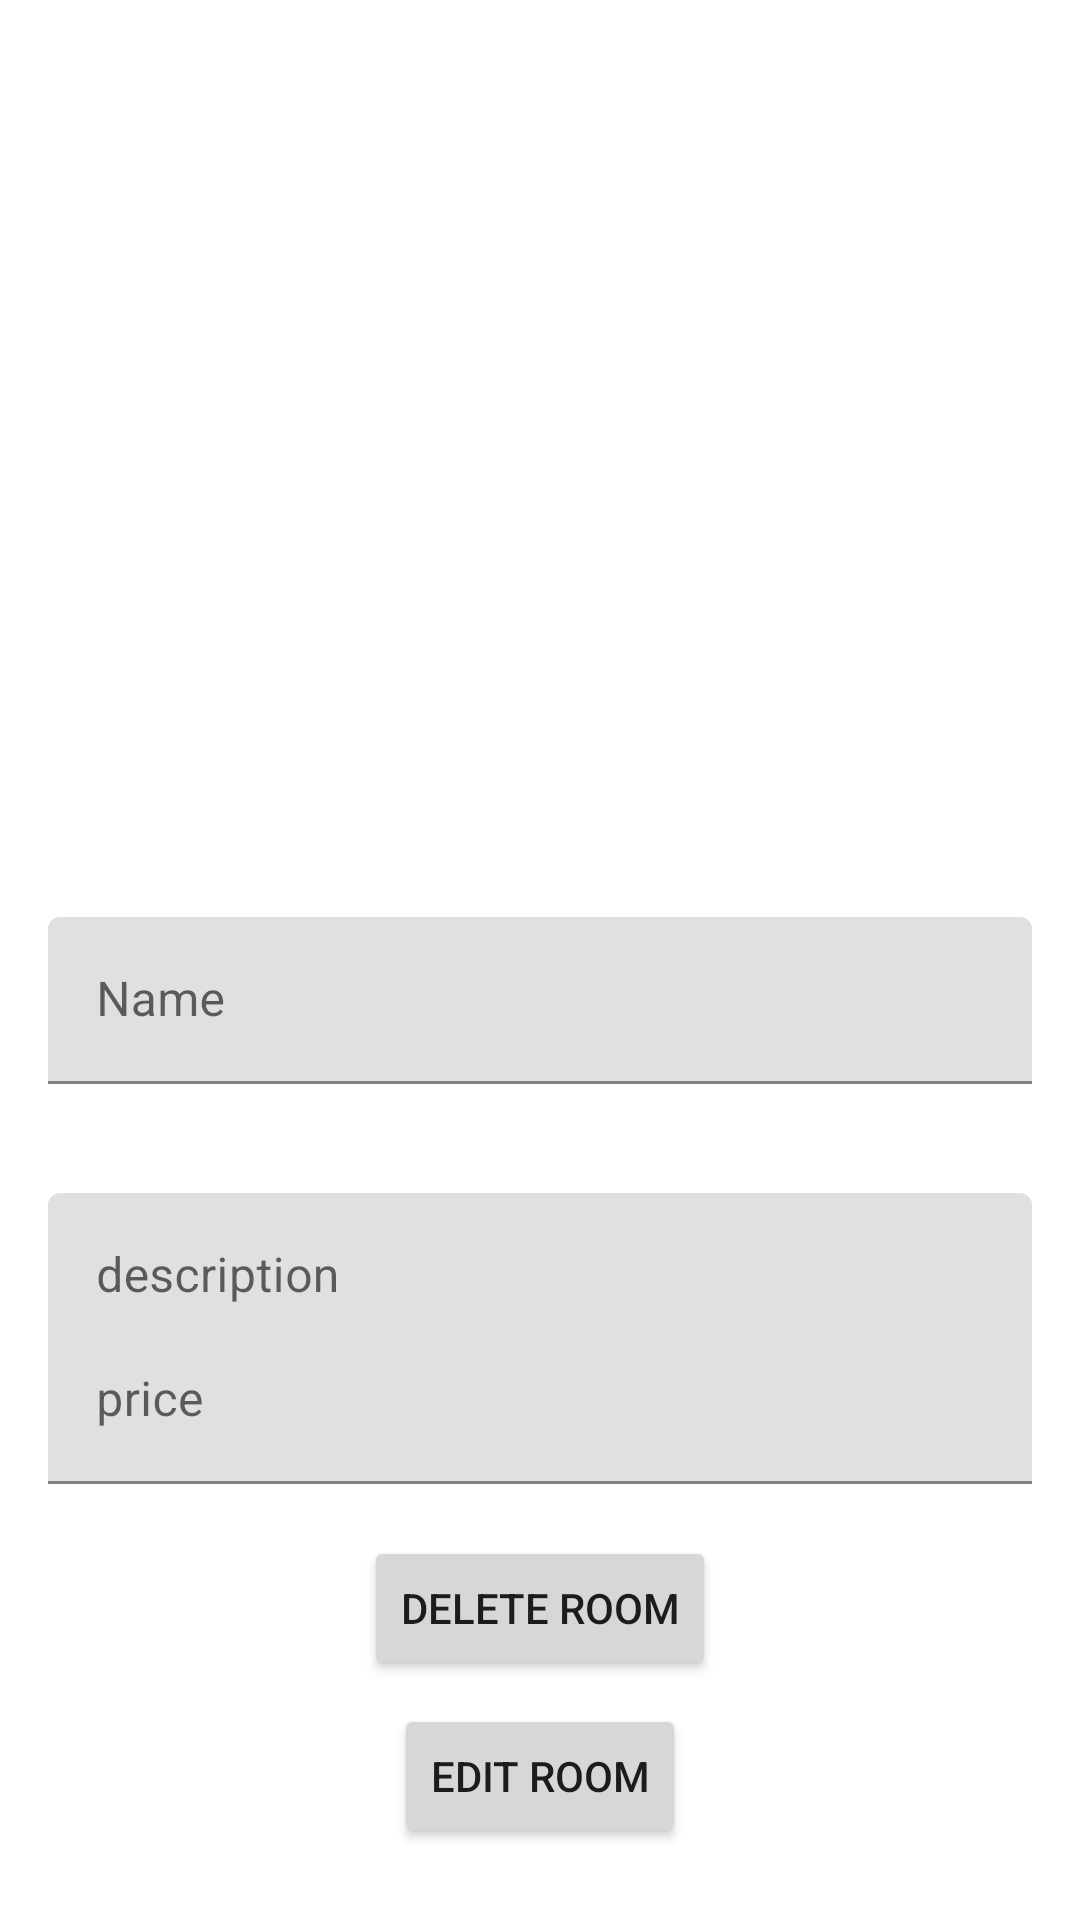

The Android layout XML behind this screen, and the referenced resources:
<!-- AndroidManifest.xml: application theme Theme.LuxHotel -->
<!-- res/layout/activity_room_detail.xml -->
<?xml version="1.0" encoding="utf-8"?>
<androidx.constraintlayout.widget.ConstraintLayout xmlns:android="http://schemas.android.com/apk/res/android"
    xmlns:app="http://schemas.android.com/apk/res-auto"
    xmlns:tools="http://schemas.android.com/tools"
    android:layout_width="match_parent"
    android:layout_height="match_parent"
    tools:context=".RoomDetailActivity">

    <Button
        android:id="@+id/buttonEdit"
        android:layout_width="wrap_content"
        android:layout_height="wrap_content"
        android:layout_marginStart="16dp"
        android:layout_marginLeft="16dp"
        android:layout_marginEnd="16dp"
        android:layout_marginRight="16dp"
        android:layout_marginBottom="24dp"
        android:text="Edit Room"
        app:layout_constraintBottom_toBottomOf="parent"
        app:layout_constraintEnd_toEndOf="parent"
        app:layout_constraintStart_toStartOf="parent" />

    <Button
        android:id="@+id/buttonDelete"
        android:layout_width="wrap_content"
        android:layout_height="wrap_content"
        android:layout_marginStart="16dp"
        android:layout_marginLeft="16dp"
        android:layout_marginEnd="16dp"
        android:layout_marginRight="16dp"
        android:layout_marginBottom="8dp"
        android:text="Delete Room"
        app:layout_constraintBottom_toTopOf="@+id/buttonEdit"
        app:layout_constraintEnd_toEndOf="parent"
        app:layout_constraintStart_toStartOf="parent" />

    <ImageView
        android:id="@+id/imageViewRoomDetail"
        android:layout_width="260dp"
        android:layout_height="201dp"
        android:layout_marginStart="16dp"
        android:layout_marginLeft="16dp"
        android:layout_marginTop="32dp"
        android:layout_marginEnd="16dp"
        android:layout_marginRight="16dp"
        android:adjustViewBounds="true"
        android:scaleType="fitXY"
        app:layout_constraintBottom_toTopOf="@+id/textInputLayoutName"
        app:layout_constraintEnd_toEndOf="parent"
        app:layout_constraintHorizontal_bias="0.495"
        app:layout_constraintStart_toStartOf="parent"
        app:layout_constraintTop_toTopOf="parent"
        tools:srcCompat="@tools:sample/avatars" />

    <com.google.android.material.textfield.TextInputLayout
        android:id="@+id/textInputLayoutName"
        android:layout_width="match_parent"
        android:layout_height="wrap_content"
        android:layout_marginStart="16dp"
        android:layout_marginLeft="16dp"
        android:layout_marginTop="32dp"
        android:layout_marginEnd="16dp"
        android:layout_marginRight="16dp"
        android:layout_marginBottom="16dp"
        app:layout_constraintBottom_toTopOf="@+id/textInputLayoutDescription"
        app:layout_constraintEnd_toEndOf="parent"
        app:layout_constraintStart_toStartOf="parent"
        app:layout_constraintTop_toBottomOf="@+id/imageViewRoomDetail">

        <com.google.android.material.textfield.TextInputEditText
            android:id="@+id/TextInputEditTextName"
            android:layout_width="match_parent"
            android:layout_height="wrap_content"
            android:hint="Name"
            android:enabled="false"/>
    </com.google.android.material.textfield.TextInputLayout>

    <com.google.android.material.textfield.TextInputLayout
        android:id="@+id/textInputLayoutDescription"
        android:layout_width="match_parent"
        android:layout_height="62dp"
        android:layout_marginStart="16dp"
        android:layout_marginLeft="16dp"
        android:layout_marginEnd="16dp"
        android:layout_marginRight="16dp"
        android:layout_marginBottom="32dp"
        app:layout_constraintBottom_toTopOf="@+id/buttonDelete"
        app:layout_constraintEnd_toEndOf="parent"
        app:layout_constraintStart_toStartOf="parent"
        app:layout_constraintTop_toBottomOf="@+id/textInputLayoutName">

        <com.google.android.material.textfield.TextInputEditText
            android:id="@+id/TextInputEditTextDescription"
            android:layout_width="match_parent"
            android:layout_height="wrap_content"
            android:enabled="false"
            android:hint="description" />
    </com.google.android.material.textfield.TextInputLayout>
    <com.google.android.material.textfield.TextInputLayout
        android:id="@+id/textInputLayoutPrice"
        android:layout_width="match_parent"
        android:layout_height="62dp"
        android:layout_marginStart="16dp"
        android:layout_marginLeft="16dp"
        android:layout_marginEnd="16dp"
        android:layout_marginRight="16dp"
        android:layout_marginBottom="32dp"
        app:layout_constraintBottom_toTopOf="@+id/buttonDelete"
        app:layout_constraintEnd_toEndOf="parent"
        app:layout_constraintStart_toStartOf="parent"
        app:layout_constraintTop_toBottomOf="@+id/textInputLayoutDescription">

        <com.google.android.material.textfield.TextInputEditText
            android:id="@+id/TextInputEditTextPrice"
            android:layout_width="match_parent"
            android:layout_height="wrap_content"
            android:enabled="false"
            android:hint="price" />
    </com.google.android.material.textfield.TextInputLayout>

</androidx.constraintlayout.widget.ConstraintLayout>
<!-- resources referenced by this layout -->
<resources>
  <style name="Theme.LuxHotel" parent="Theme.MaterialComponents.DayNight.DarkActionBar">
          
          <item name="colorPrimary">@color/purple_500</item>
          <item name="colorPrimaryVariant">@color/purple_700</item>
          <item name="colorOnPrimary">@color/white</item>
          
          <item name="colorSecondary">@color/teal_200</item>
          <item name="colorSecondaryVariant">@color/teal_700</item>
          <item name="colorOnSecondary">@color/black</item>
          
          <item name="android:statusBarColor" tools:targetApi="l">?attr/colorPrimaryVariant</item>
          
      </style>
  <!-- not gathered from this repository: default colours our renderer supplied (Android Studio template values) -->
  <color name="purple_500">#FF6200EE</color>
  <color name="purple_700">#FF3700B3</color>
  <color name="teal_200">#FF03DAC5</color>
  <color name="teal_700">#FF018786</color>
  <color name="black">#FF000000</color>
  <color name="white">#FFFFFFFF</color>
</resources>
